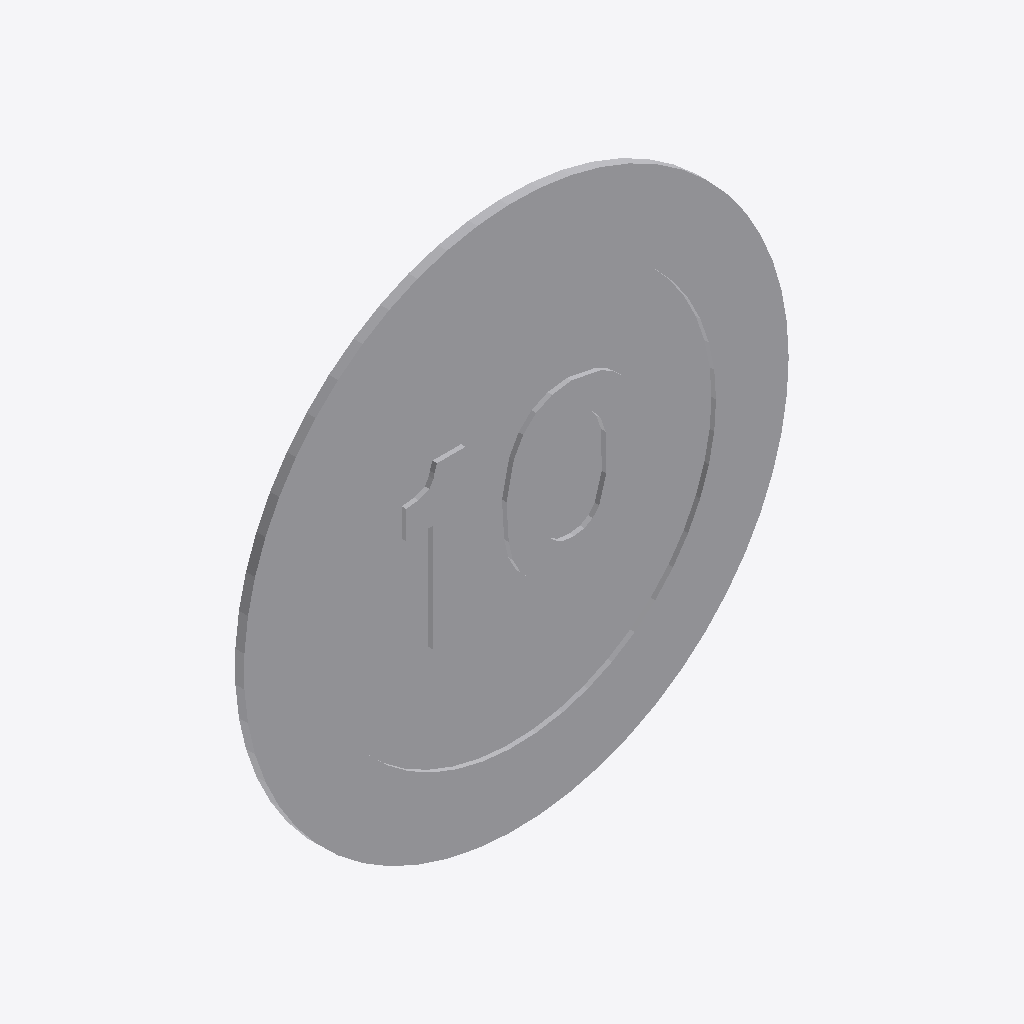
Isometric view of an IFC building model (IFC-SPF (STEP), schema IFC2X3, length unit metre), seen from the south-west, elements coloured by IFC class: 1 other element (light grey).
Extent 0.600 m × 0.010 m × 0.600 m (x, y, z). Storeys (1): Port De Barcelona at 0.00 m. Elements (1): 1 IfcFurnishingElement.

HEADER;
FILE_DESCRIPTION(('ViewDefinition [CoordinationView_V2.0]'),'2;1');
FILE_NAME('','',(''),(''),'','','');
FILE_SCHEMA(('IFC2X3'));
ENDSEC;
DATA;
#105=IFCPROJECT('34UKVHeH5CHvrwyycS_2aZ',$,'Port De Barcelona',$,$,'Port De Barcelona','Port De Barcelona',(#97),#92);
#130=IFCSITE('34UKVHeH5CHvrwyycS_2aX',$,'Default',$,$,#127,$,$,.ELEMENT.,(42,21,31,181945),(-71,-3,-24,-263305),0.0,$,$);
#115=IFCBUILDING('34UKVHeH5CHvrwyycS_2aY',$,'Port De Barcelona',$,$,#32,$,'Port De Barcelona',.ELEMENT.,$,$,$);
#124=IFCBUILDINGSTOREY('34UKVHeH5CHvrwyybZ1_NS',$,'Port De Barcelona',$,'Level:8mm Head',#122,$,'Port De Barcelona',.ELEMENT.,0.0);
#365=IFCFURNISHINGELEMENT('1VnuGc_6XCqx5dZZhITK64',$,'APBCN-URB-VIA-SenalTransitoVertical_Prohibicion_r301:600mm-10:777266',$,'APBCN-URB-VIA-SenalTransitoVertical_Prohibicion_r301:600mm-10',#363,#358,'777266');
ENDSEC;
